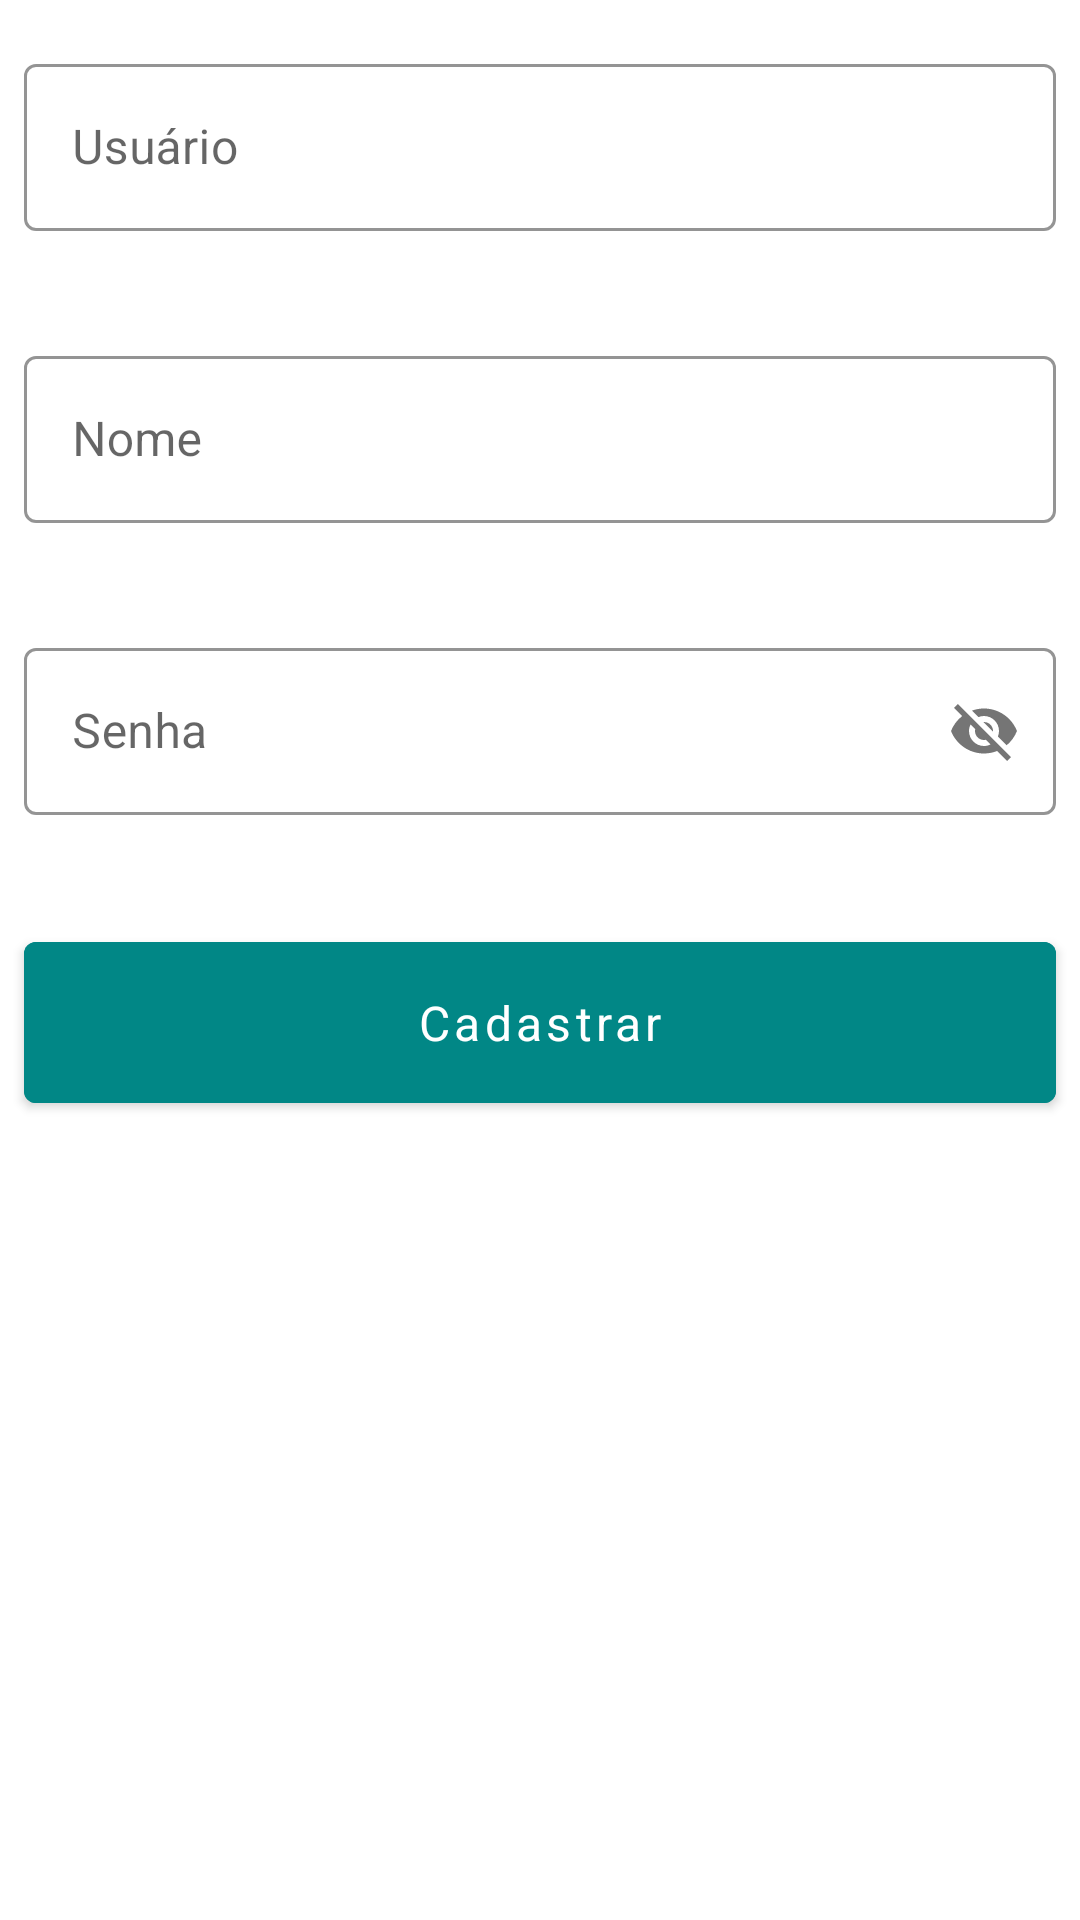

Produce the Android XML layout that renders to this screen, including the resource entries it uses.
<!-- AndroidManifest.xml: application theme Theme.MyApplication -->
<!-- res/layout/activity_user_register.xml -->
<?xml version="1.0" encoding="utf-8"?>
<androidx.constraintlayout.widget.ConstraintLayout xmlns:android="http://schemas.android.com/apk/res/android"
    xmlns:app="http://schemas.android.com/apk/res-auto"
    xmlns:tools="http://schemas.android.com/tools"
    android:layout_width="match_parent"
    android:layout_height="match_parent"
    tools:context=".ui.user.UserRegisterActivity">

    <com.google.android.material.textfield.TextInputLayout
        android:id="@+id/textInputLayoutUsername"
        style="@style/TextInputLayoutStyle"
        android:layout_width="0dp"
        android:layout_height="wrap_content"
        android:layout_marginHorizontal="@dimen/margin_8"
        android:layout_marginTop="@dimen/margin_16"
        app:errorEnabled="true"
        app:errorIconDrawable="@null"
        app:layout_constraintEnd_toEndOf="parent"
        app:layout_constraintStart_toStartOf="parent"
        app:layout_constraintTop_toTopOf="parent">

        <com.google.android.material.textfield.TextInputEditText
            android:id="@+id/textInputEditTextUsername"
            android:layout_width="match_parent"
            android:layout_height="wrap_content"
            android:hint="@string/user"
            android:inputType="text"
            android:textSize="@dimen/size_16" />

    </com.google.android.material.textfield.TextInputLayout>

    <com.google.android.material.textfield.TextInputLayout
        android:id="@+id/textInputLayoutName"
        style="@style/TextInputLayoutStyle"
        android:layout_width="0dp"
        android:layout_height="wrap_content"
        android:layout_marginHorizontal="@dimen/margin_8"
        android:layout_marginTop="@dimen/margin_16"
        app:errorEnabled="true"
        app:errorIconDrawable="@null"
        app:layout_constraintEnd_toEndOf="parent"
        app:layout_constraintStart_toStartOf="parent"
        app:layout_constraintTop_toBottomOf="@+id/textInputLayoutUsername">

        <com.google.android.material.textfield.TextInputEditText
            android:id="@+id/textInputEditTextName"
            android:layout_width="match_parent"
            android:layout_height="wrap_content"
            android:hint="@string/nome"
            android:imeOptions="actionNext"
            android:inputType="text"
            android:textSize="@dimen/size_16" />

    </com.google.android.material.textfield.TextInputLayout>

    <com.google.android.material.textfield.TextInputLayout
        android:id="@+id/textInputLayoutPassword"
        style="@style/TextInputLayoutStyle"
        android:layout_width="0dp"
        android:layout_height="wrap_content"
        android:layout_marginHorizontal="@dimen/margin_8"
        android:layout_marginTop="@dimen/margin_16"
        app:errorEnabled="true"
        app:errorIconDrawable="@null"
        app:layout_constraintEnd_toEndOf="parent"
        app:layout_constraintStart_toStartOf="parent"
        app:layout_constraintTop_toBottomOf="@+id/textInputLayoutName"
        app:passwordToggleEnabled="true">

        <com.google.android.material.textfield.TextInputEditText
            android:id="@+id/textInputEditTextPassword"
            android:layout_width="match_parent"
            android:layout_height="wrap_content"
            android:hint="@string/password"
            android:imeOptions="actionNext"
            android:inputType="text"
            android:maxLines="1"
            android:textSize="@dimen/size_16" />

    </com.google.android.material.textfield.TextInputLayout>

    <com.google.android.material.button.MaterialButton
        android:id="@+id/btnSave"
        android:layout_width="0dp"
        android:layout_height="wrap_content"
        android:layout_marginHorizontal="@dimen/margin_8"
        android:layout_marginTop="@dimen/margin_16"
        android:layout_marginBottom="@dimen/margin_16"
        android:backgroundTint="@color/teal_700"
        android:imeOptions="actionSend"
        android:padding="@dimen/margin_16"
        android:text="@string/register"
        android:textAllCaps="false"
        android:textSize="@dimen/size_16"
        app:layout_constraintBottom_toBottomOf="parent"
        app:layout_constraintEnd_toEndOf="parent"
        app:layout_constraintStart_toStartOf="parent"
        app:layout_constraintTop_toBottomOf="@+id/textInputLayoutPassword"
        app:layout_constraintVertical_bias="0" />

</androidx.constraintlayout.widget.ConstraintLayout>
<!-- resources referenced by this layout -->
<resources>
  <dimen name="margin_16">16dp</dimen>
  <dimen name="margin_8">8dp</dimen>
  <dimen name="size_16">16sp</dimen>
  <string name="nome">Nome</string>
  <string name="password">Senha</string>
  <string name="register">Cadastrar</string>
  <string name="user">Usuário</string>
  <style name="TextInputLayoutStyle" parent="Widget.MaterialComponents.TextInputLayout.OutlinedBox">
          <item name="boxStrokeColor">@color/black</item>
          <item name="hintTextColor">@color/black</item>
      </style>
  <style name="Theme.MyApplication" parent="Theme.MaterialComponents.Light.DarkActionBar">
          
          <item name="colorPrimary">@color/teal_200</item>
          <item name="colorPrimaryVariant">@color/teal_700</item>
          <item name="colorOnPrimary">@color/white</item>
          
          <item name="colorSecondary">@color/teal_200</item>
          <item name="colorSecondaryVariant">@color/teal_700</item>
          <item name="colorOnSecondary">@color/black</item>
          
          <item name="android:statusBarColor">?attr/colorPrimaryVariant</item>
          
          <item name="fontFamily">sans-serif</item>
          <item name="android:textCursorDrawable">@drawable/cursor_style</item>
          <item name="android:forceDarkAllowed" tools:targetApi="q">false</item>
      </style>
  <!-- not gathered from this repository: default colours our renderer supplied (Android Studio template values) -->
  <color name="teal_200">#FF03DAC5</color>
  <color name="teal_700">#FF018786</color>
  <color name="black">#FF000000</color>
  <color name="white">#FFFFFFFF</color>
</resources>
